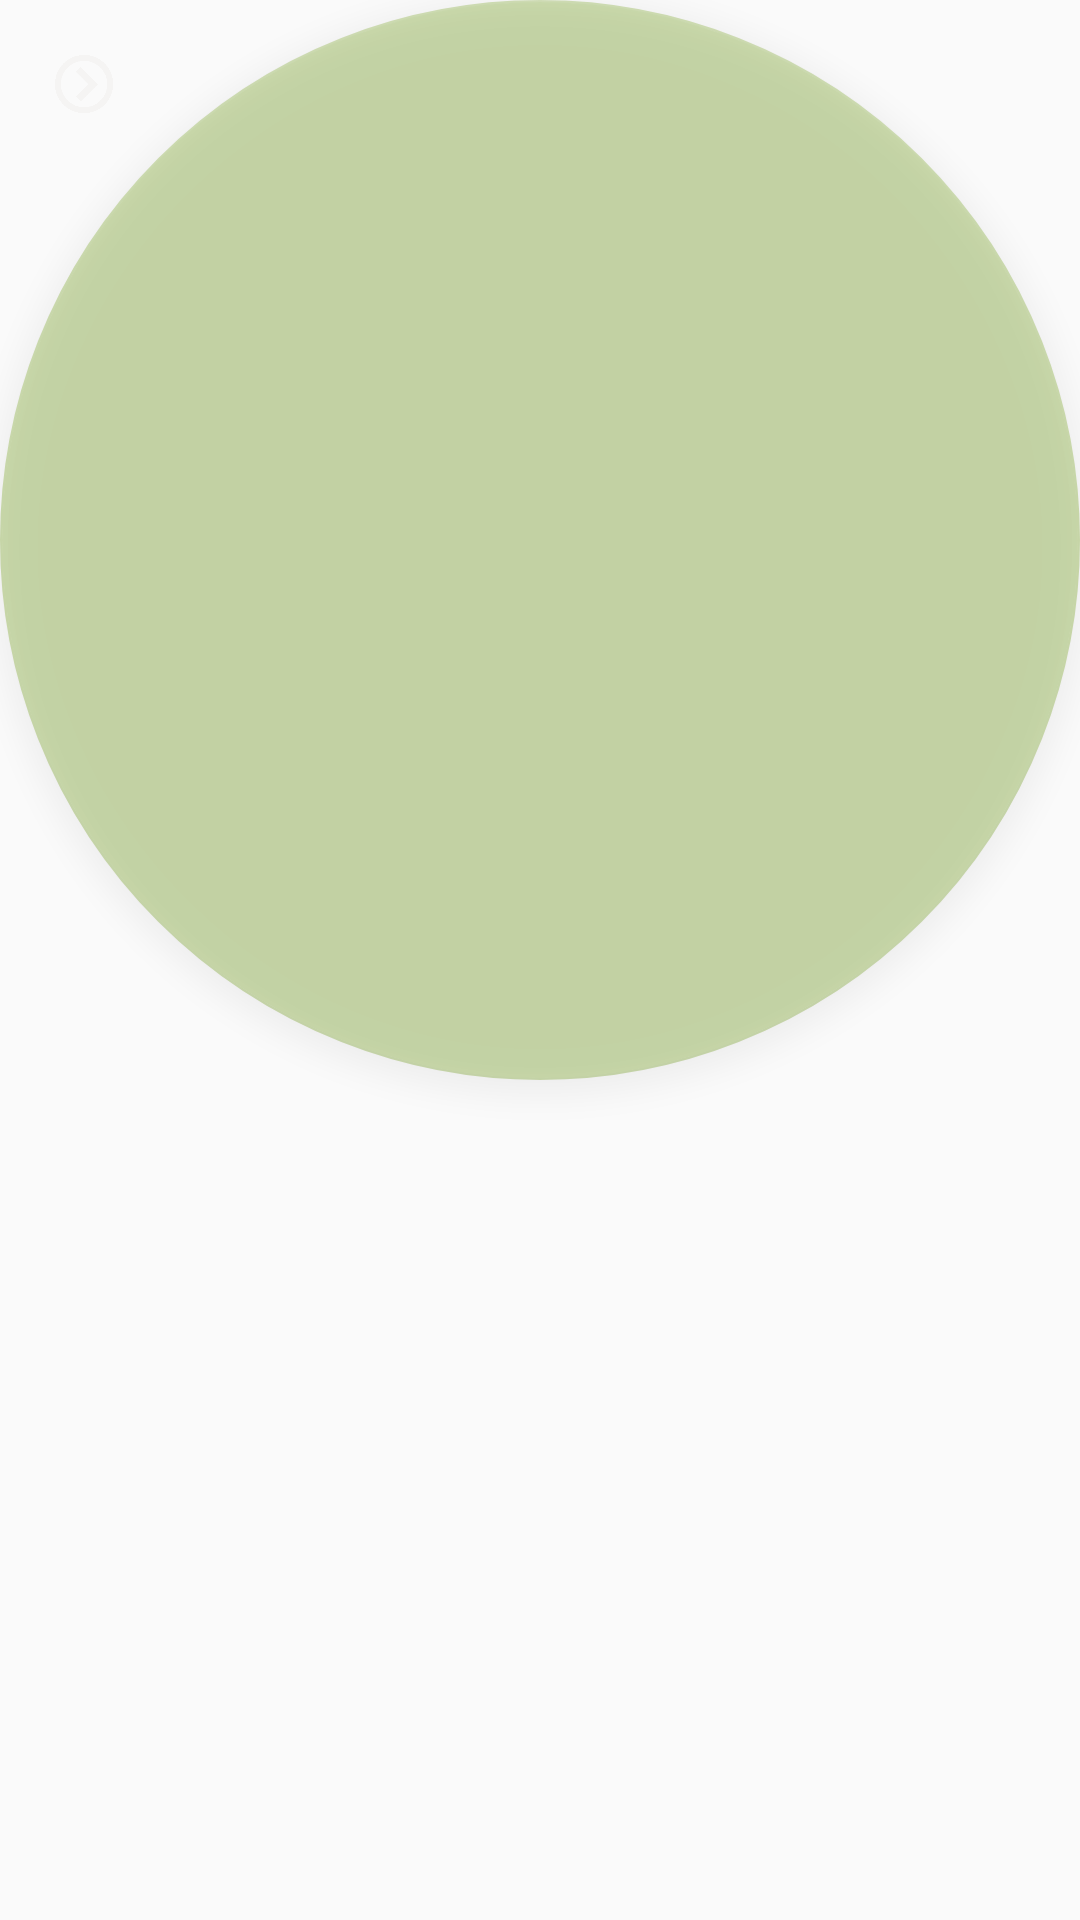

This screen was rendered from an Android layout file. Write that file and the resources it references.
<!-- AndroidManifest.xml: application theme Theme.AppCompat.Light.NoActionBar -->
<!-- res/layout/arrow_next.xml -->
<?xml version="1.0" encoding="utf-8"?>
<android.support.design.widget.FloatingActionButton xmlns:android="http://schemas.android.com/apk/res/android"
    xmlns:app="http://schemas.android.com/apk/res-auto"
    android:layout_width="match_parent"
    android:layout_height="match_parent"
    android:layout_marginRight="@dimen/fab_margin"
    android:layout_alignParentRight="true"
    android:layout_alignParentTop="true"
    android:src="@drawable/arrow_next"
    app:backgroundTint="@android:color/holo_green_dark"
    android:alpha="0.30"
    android:onClick="arrowNext"/>
<!-- resources referenced by this layout -->
<resources>
  <dimen name="fab_margin">16dp</dimen>
  <!-- drawable arrow_next: png bitmap (drawable, 4427 bytes) -->
</resources>
